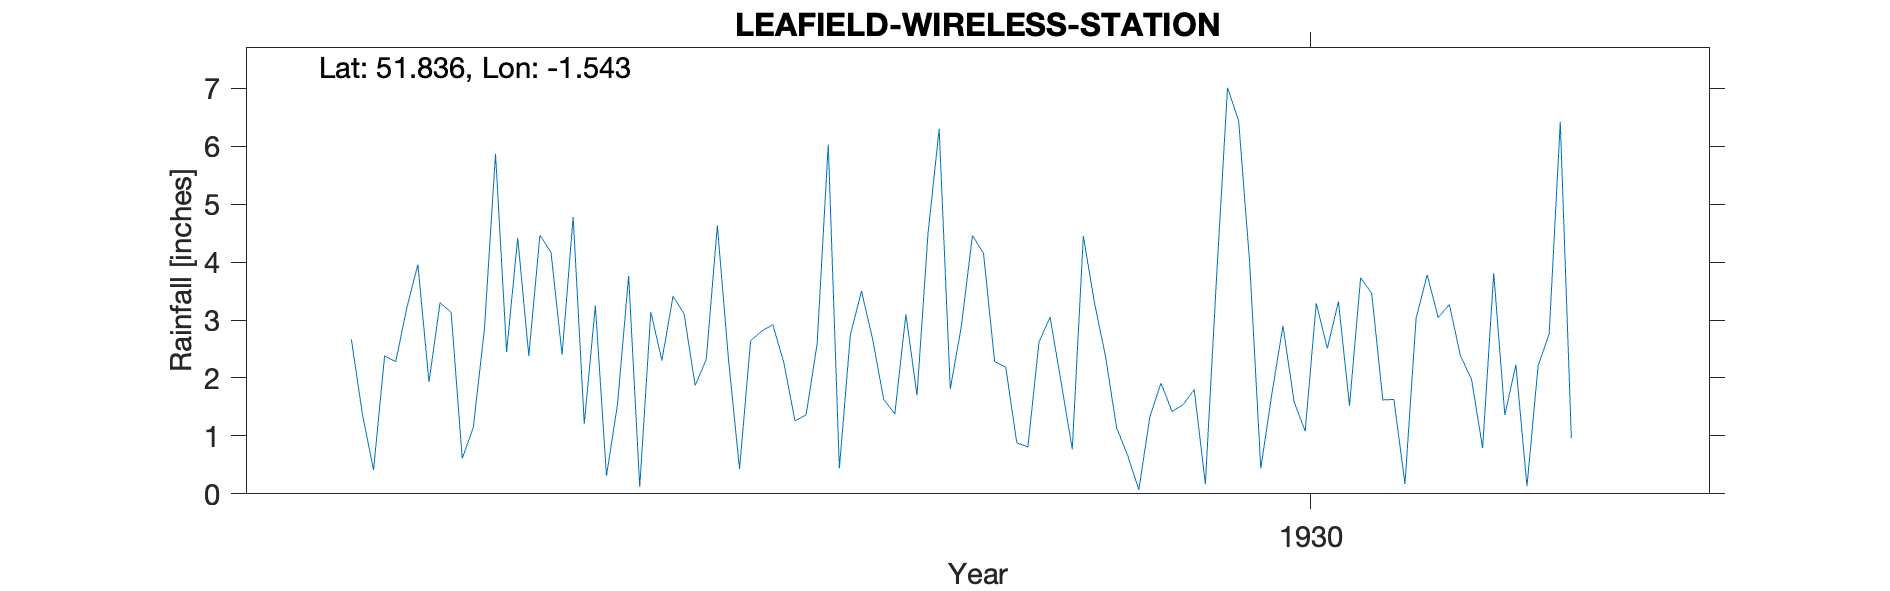

Values plotted in this chart, from the file beside it:
LEAFIELD-WIRELESS-STATION, , , , , , , , , , , , , , , , , , , , , 
Grid ref, SP316154, Long, -1.543, Lat, 51.84, Elevation, 612, ft, , , , , , , , , , , , , 
Station no, 1037, , , , , , , , , , , , , , , , , , , , 
, 1920, 1921, 1922, 1923, 1924, 1925, 1926, 1927, 1928, 1929, 1930, 1931, 1932, 1933, 1934, 1935, 1936, 1937, 1938, 1939, 1940
January, , , , , 3.13, 1.21, 4.63, 2.75, 4.15, 1.14, 3.98, 1.62, 2.23, , , , , , , , 
February, , , , , 0.61, 3.25, 2.33, 3.5, 2.28, 0.66, 0.44, 1.63, 0.13, , , , , , , , 
March, , , , , 1.15, 0.31, 0.43, 2.67, 2.19, 0.07, 1.73, 0.17, 2.21, , , , , , , , 
April, , , , 2.67, 2.85, 1.55, 2.64, 1.63, 0.88, 1.33, 2.9, 3.03, 2.76, , , , , , , , 
May, , , , 1.37, 5.87, 3.76, 2.81, 1.38, 0.81, 1.91, 1.59, 3.78, 6.42, , , , , , , , 
June, , , , 0.41, 2.45, 0.12, 2.92, 3.1, 2.62, 1.42, 1.08, 3.04, 0.96, , , , , , , , 
July, , , , 2.38, 4.42, 3.14, 2.26, 1.7, 3.05, 1.54, 3.29, 3.27, , , , , , , , , 
August, , , , 2.28, 2.38, 2.3, 1.26, 4.5, 1.92, 1.8, 2.51, 2.38, , , , , , , , , 
September, , , , 3.21, 4.46, 3.41, 1.36, 6.3, 0.77, 0.17, 3.32, 1.98, , , , , , , , , 
October, , , , 3.96, 4.17, 3.11, 2.59, 1.81, 4.45, 3.7, 1.52, 0.79, , , , , , , , , 
November, , , , 1.93, 2.4, 1.87, 6.03, 2.89, 3.3, 7.01, 3.73, 3.81, , , , , , , , , 
December, , , , 3.3, 4.78, 2.32, 0.44, 4.46, 2.37, 6.44, 3.46, 1.36, , , , , , , , , 
Total, , , , , 38.67, 26.35, 29.7, 36.69, 28.79, 27.19, 29.55, 26.86, , , , , , , , , 
